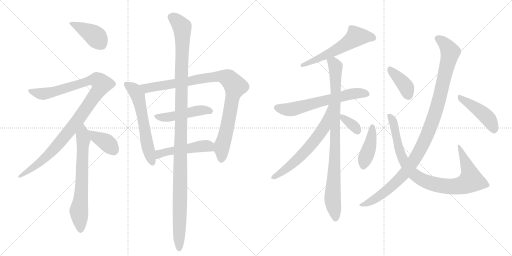
t = 0.00 s
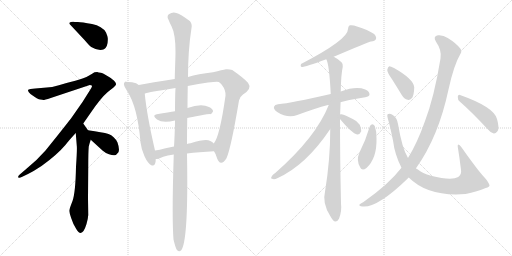
t = 3.00 s
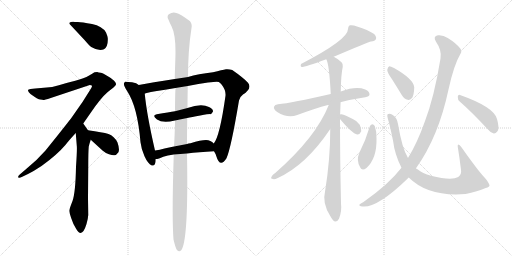
t = 5.99 s
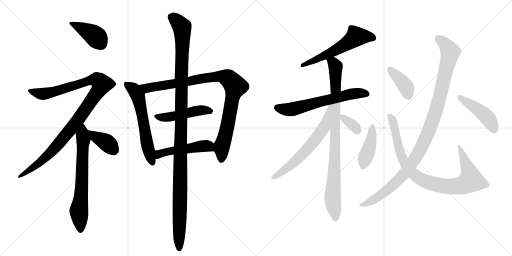
t = 8.99 s
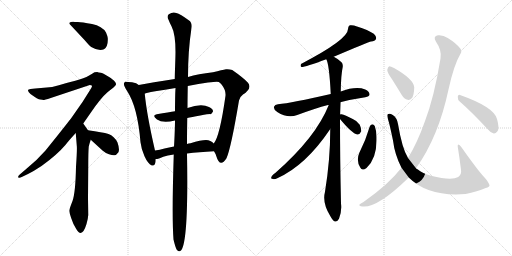
t = 11.99 s
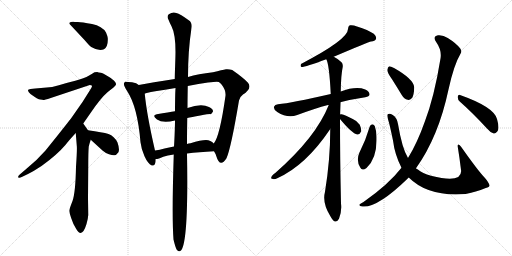
t = 14.98 s

The animated SVG that drew these frames (rendered in a browser with its animation timeline set to each time). Animation: 19 CSS @keyframes rules; one cycle of 14.98 s.

<svg version="1.1" viewBox="0 0 2048 1024" xmlns="http://www.w3.org/2000/svg">
  <g stroke="lightgray" stroke-dasharray="1,1" stroke-width="1" transform="scale(4, 4)">
    <line x1="0" y1="0" x2="256" y2="256"></line>
    <line x1="256" y1="0" x2="0" y2="256"></line>
    <line x1="128" y1="0" x2="128" y2="256"></line>
    <line x1="0" y1="128" x2="256" y2="128"></line>
    <line x1="256" y1="0" x2="512" y2="256"></line>
    <line x1="512" y1="0" x2="256" y2="256"></line>
    <line x1="384" y1="0" x2="384" y2="256"></line>
    <line x1="256" y1="128" x2="512" y2="128"></line>
  </g>
<g transform="scale(1, -1) translate(0, -850)">
   <style type="text/css">
    @keyframes keyframes0 {
      from {
       stroke: black;
       stroke-dashoffset: 407;
       stroke-width: 128;
       }
       57% {
       animation-timing-function: step-end;
       stroke: black;
       stroke-dashoffset: 0;
       stroke-width: 128;
       }
       to {
       stroke: black;
       stroke-width: 1024;
       }
       }
       #make-me-a-hanzi-animation-0 {
         animation: keyframes0 0.581217s both;
         animation-delay: 0.000000s;
         animation-timing-function: linear;
       }
    @keyframes keyframes1 {
      from {
       stroke: black;
       stroke-dashoffset: 1059;
       stroke-width: 128;
       }
       78% {
       animation-timing-function: step-end;
       stroke: black;
       stroke-dashoffset: 0;
       stroke-width: 128;
       }
       to {
       stroke: black;
       stroke-width: 1024;
       }
       }
       #make-me-a-hanzi-animation-1 {
         animation: keyframes1 1.111816s both;
         animation-delay: 0.581217s;
         animation-timing-function: linear;
       }
    @keyframes keyframes2 {
      from {
       stroke: black;
       stroke-dashoffset: 673;
       stroke-width: 128;
       }
       69% {
       animation-timing-function: step-end;
       stroke: black;
       stroke-dashoffset: 0;
       stroke-width: 128;
       }
       to {
       stroke: black;
       stroke-width: 1024;
       }
       }
       #make-me-a-hanzi-animation-2 {
         animation: keyframes2 0.797689s both;
         animation-delay: 1.693034s;
         animation-timing-function: linear;
       }
    @keyframes keyframes3 {
      from {
       stroke: black;
       stroke-dashoffset: 381;
       stroke-width: 128;
       }
       55% {
       animation-timing-function: step-end;
       stroke: black;
       stroke-dashoffset: 0;
       stroke-width: 128;
       }
       to {
       stroke: black;
       stroke-width: 1024;
       }
       }
       #make-me-a-hanzi-animation-3 {
         animation: keyframes3 0.560059s both;
         animation-delay: 2.490723s;
         animation-timing-function: linear;
       }
    @keyframes keyframes4 {
      from {
       stroke: black;
       stroke-dashoffset: 596;
       stroke-width: 128;
       }
       66% {
       animation-timing-function: step-end;
       stroke: black;
       stroke-dashoffset: 0;
       stroke-width: 128;
       }
       to {
       stroke: black;
       stroke-width: 1024;
       }
       }
       #make-me-a-hanzi-animation-4 {
         animation: keyframes4 0.735026s both;
         animation-delay: 3.050781s;
         animation-timing-function: linear;
       }
    @keyframes keyframes5 {
      from {
       stroke: black;
       stroke-dashoffset: 947;
       stroke-width: 128;
       }
       76% {
       animation-timing-function: step-end;
       stroke: black;
       stroke-dashoffset: 0;
       stroke-width: 128;
       }
       to {
       stroke: black;
       stroke-width: 1024;
       }
       }
       #make-me-a-hanzi-animation-5 {
         animation: keyframes5 1.020671s both;
         animation-delay: 3.785807s;
         animation-timing-function: linear;
       }
    @keyframes keyframes6 {
      from {
       stroke: black;
       stroke-dashoffset: 472;
       stroke-width: 128;
       }
       61% {
       animation-timing-function: step-end;
       stroke: black;
       stroke-dashoffset: 0;
       stroke-width: 128;
       }
       to {
       stroke: black;
       stroke-width: 1024;
       }
       }
       #make-me-a-hanzi-animation-6 {
         animation: keyframes6 0.634115s both;
         animation-delay: 4.806478s;
         animation-timing-function: linear;
       }
    @keyframes keyframes7 {
      from {
       stroke: black;
       stroke-dashoffset: 492;
       stroke-width: 128;
       }
       62% {
       animation-timing-function: step-end;
       stroke: black;
       stroke-dashoffset: 0;
       stroke-width: 128;
       }
       to {
       stroke: black;
       stroke-width: 1024;
       }
       }
       #make-me-a-hanzi-animation-7 {
         animation: keyframes7 0.650391s both;
         animation-delay: 5.440592s;
         animation-timing-function: linear;
       }
    @keyframes keyframes8 {
      from {
       stroke: black;
       stroke-dashoffset: 1203;
       stroke-width: 128;
       }
       80% {
       animation-timing-function: step-end;
       stroke: black;
       stroke-dashoffset: 0;
       stroke-width: 128;
       }
       to {
       stroke: black;
       stroke-width: 1024;
       }
       }
       #make-me-a-hanzi-animation-8 {
         animation: keyframes8 1.229004s both;
         animation-delay: 6.090983s;
         animation-timing-function: linear;
       }
    @keyframes keyframes9 {
      from {
       stroke: black;
       stroke-dashoffset: 577;
       stroke-width: 128;
       }
       65% {
       animation-timing-function: step-end;
       stroke: black;
       stroke-dashoffset: 0;
       stroke-width: 128;
       }
       to {
       stroke: black;
       stroke-width: 1024;
       }
       }
       #make-me-a-hanzi-animation-9 {
         animation: keyframes9 0.719564s both;
         animation-delay: 7.319987s;
         animation-timing-function: linear;
       }
    @keyframes keyframes10 {
      from {
       stroke: black;
       stroke-dashoffset: 626;
       stroke-width: 128;
       }
       67% {
       animation-timing-function: step-end;
       stroke: black;
       stroke-dashoffset: 0;
       stroke-width: 128;
       }
       to {
       stroke: black;
       stroke-width: 1024;
       }
       }
       #make-me-a-hanzi-animation-10 {
         animation: keyframes10 0.759440s both;
         animation-delay: 8.039551s;
         animation-timing-function: linear;
       }
    @keyframes keyframes11 {
      from {
       stroke: black;
       stroke-dashoffset: 907;
       stroke-width: 128;
       }
       75% {
       animation-timing-function: step-end;
       stroke: black;
       stroke-dashoffset: 0;
       stroke-width: 128;
       }
       to {
       stroke: black;
       stroke-width: 1024;
       }
       }
       #make-me-a-hanzi-animation-11 {
         animation: keyframes11 0.988118s both;
         animation-delay: 8.798991s;
         animation-timing-function: linear;
       }
    @keyframes keyframes12 {
      from {
       stroke: black;
       stroke-dashoffset: 653;
       stroke-width: 128;
       }
       68% {
       animation-timing-function: step-end;
       stroke: black;
       stroke-dashoffset: 0;
       stroke-width: 128;
       }
       to {
       stroke: black;
       stroke-width: 1024;
       }
       }
       #make-me-a-hanzi-animation-12 {
         animation: keyframes12 0.781413s both;
         animation-delay: 9.787109s;
         animation-timing-function: linear;
       }
    @keyframes keyframes13 {
      from {
       stroke: black;
       stroke-dashoffset: 348;
       stroke-width: 128;
       }
       53% {
       animation-timing-function: step-end;
       stroke: black;
       stroke-dashoffset: 0;
       stroke-width: 128;
       }
       to {
       stroke: black;
       stroke-width: 1024;
       }
       }
       #make-me-a-hanzi-animation-13 {
         animation: keyframes13 0.533203s both;
         animation-delay: 10.568522s;
         animation-timing-function: linear;
       }
    @keyframes keyframes14 {
      from {
       stroke: black;
       stroke-dashoffset: 418;
       stroke-width: 128;
       }
       58% {
       animation-timing-function: step-end;
       stroke: black;
       stroke-dashoffset: 0;
       stroke-width: 128;
       }
       to {
       stroke: black;
       stroke-width: 1024;
       }
       }
       #make-me-a-hanzi-animation-14 {
         animation: keyframes14 0.590169s both;
         animation-delay: 11.101725s;
         animation-timing-function: linear;
       }
    @keyframes keyframes15 {
      from {
       stroke: black;
       stroke-dashoffset: 905;
       stroke-width: 128;
       }
       75% {
       animation-timing-function: step-end;
       stroke: black;
       stroke-dashoffset: 0;
       stroke-width: 128;
       }
       to {
       stroke: black;
       stroke-width: 1024;
       }
       }
       #make-me-a-hanzi-animation-15 {
         animation: keyframes15 0.986491s both;
         animation-delay: 11.691895s;
         animation-timing-function: linear;
       }
    @keyframes keyframes16 {
      from {
       stroke: black;
       stroke-dashoffset: 393;
       stroke-width: 128;
       }
       56% {
       animation-timing-function: step-end;
       stroke: black;
       stroke-dashoffset: 0;
       stroke-width: 128;
       }
       to {
       stroke: black;
       stroke-width: 1024;
       }
       }
       #make-me-a-hanzi-animation-16 {
         animation: keyframes16 0.569824s both;
         animation-delay: 12.678385s;
         animation-timing-function: linear;
       }
    @keyframes keyframes17 {
      from {
       stroke: black;
       stroke-dashoffset: 1071;
       stroke-width: 128;
       }
       78% {
       animation-timing-function: step-end;
       stroke: black;
       stroke-dashoffset: 0;
       stroke-width: 128;
       }
       to {
       stroke: black;
       stroke-width: 1024;
       }
       }
       #make-me-a-hanzi-animation-17 {
         animation: keyframes17 1.121582s both;
         animation-delay: 13.248210s;
         animation-timing-function: linear;
       }
    @keyframes keyframes18 {
      from {
       stroke: black;
       stroke-dashoffset: 447;
       stroke-width: 128;
       }
       59% {
       animation-timing-function: step-end;
       stroke: black;
       stroke-dashoffset: 0;
       stroke-width: 128;
       }
       to {
       stroke: black;
       stroke-width: 1024;
       }
       }
       #make-me-a-hanzi-animation-18 {
         animation: keyframes18 0.613770s both;
         animation-delay: 14.369792s;
         animation-timing-function: linear;
       }
</style>
<path d="M 339 689 Q 356 669 365 662 Q 395 644 416 653 Q 433 663 431 698 Q 430 706 424 720 Q 409 746 368 754 Q 327 762 311.5 762 Q 296 762 293.5 763 Q 291 764 284 762 Q 277 760 277 757.5 Q 277 755 282 750 L 339 689 Z" fill="lightgray"></path> 
<path d="M 333 356 L 365 402 Q 403 458 431 482 L 454 500 Q 463 508 464 512.5 Q 465 517 458 525 Q 455 531 433 544.5 Q 411 558 402.5 559 Q 394 560 389 562 Q 381 562 378.5 561 Q 376 560 356.5 548 Q 337 536 301 527 Q 265 518 235.5 509.5 Q 206 501 187 500 L 141 496 L 122 494 Q 113 492 112 490 Q 111 484 122 474 Q 152 452 161.5 452 Q 171 452 173 450 Q 177 450 203 458 L 359 510 Q 365 510 368 507 Q 369 503 359 488 L 330 442 L 286 379 Q 281 372 231 309 L 182 248 Q 145 206 107 176 L 79 152 Q 71 146 73 141 Q 75 136 89 143 L 112 154 Q 136 166 166 186 Q 230 233 261.5 270.5 Q 293 308 303 318 L 333 356 Z" fill="lightgray"></path> 
<path d="M 303 318 L 307 268 Q 309 256 304 183 Q 302 79 290 46 Q 277 13 277 7 Q 277 1 285 -23 Q 292 -46 305 -66 Q 328 -105 346 -46 Q 352 -26 353 -10 L 352 58 L 353 184 Q 353 242 355 264 Q 358 277 363 291 C 368 306 368 306 352 329 L 333 356 C 316 381 301 348 303 318 Z" fill="lightgray"></path> 
<path d="M 363 291 L 410 248 Q 421 238 436 233 Q 450 228 458 229 Q 465 229 473 240 Q 480 251 470 280 Q 457 306 434 314 Q 410 321 352 329 C 322 333 341 311 363 291 Z" fill="lightgray"></path> 
<path d="M 555 510 Q 547 519 528 521 Q 509 523 504 523.5 Q 499 524 496 517 Q 493 510 509 485 Q 550 423 562 281 Q 565 254 578 225 Q 591 196 607 188 Q 623 184 623 214 L 620 248 Q 587 391 579 475 L 555 510 Z" fill="lightgray"></path> 
<path d="M 856 245 Q 862 236 865 226 Q 880 176 906 217 Q 924 257 956 448 Q 960 464 972 472 Q 1010 496 992 519 Q 975 538 929 570 Q 917 574 904 573 Q 890 571 852 561 Q 792 554 752 542 L 699 534 Q 606 520 555 510 C 526 504 550 466 579 475 Q 582 479 621 485 Q 659 491 702 498 L 751 506 Q 795 515 832 520 Q 869 524 875 522 Q 880 520 887 511 Q 904 489 902 467 Q 879 304 855 276 C 848 263 848 263 856 245 Z" fill="lightgray"></path> 
<path d="M 749 378 Q 765 382 801 388 Q 837 394 841.5 393.5 Q 846 393 852 404 Q 853 414 836 422 Q 805 438 750 418 L 700 405 Q 677 402 627 393 Q 606 389 628 372.5 Q 650 356 700 368 L 749 378 Z" fill="lightgray"></path> 
<path d="M 748 236 Q 795 242 856 245 C 886 247 877 255 855 276 Q 843 290 824 290 Q 804 290 762 277 Q 754 277 748 274 L 696 264 Q 676 261 658 256 Q 639 250 620 248 C 590 244 593 212 623 214 L 629 214 Q 637 216 653 223 Q 669 229 695 232 L 748 236 Z" fill="lightgray"></path> 
<path d="M 694 -108 Q 701 -138 707 -149 Q 756 -204 748 236 L 748 274 Q 748 317 749 378 L 750 418 Q 750 444 751 506 L 752 542 Q 752 648 766 738 Q 770 759 755 769 Q 721 794 705 798 Q 692 804 675 793 Q 666 783 674 771 Q 679 758 686 745 Q 702 714 702 643 Q 702 629 700.5 587 Q 699 545 699 534 L 702 498 Q 701 483 700.5 456 Q 700 429 700 405 L 700 368 Q 700 348 698.5 312.5 Q 697 277 696 264 L 695 232 Q 687 -18 694 -108 Z" fill="lightgray"></path> 
<path d="M 1335 623 Q 1476 683 1484 684 Q 1500 685 1504 694 Q 1507 704 1495 715 Q 1473 730 1428 744 Q 1412 751 1399 749 Q 1392 745 1392 734 Q 1393 692 1204 594 Q 1200 584 1206 582 Q 1222 582 1305 613 L 1335 623 Z" fill="lightgray"></path> 
<path d="M 1361 441 Q 1407 453 1461 461 Q 1477 464 1478 471 Q 1479 484 1461 492 Q 1425 507 1363 484 L 1323 474 Q 1166 438 1112 433 Q 1099 432 1096 423 Q 1093 413 1109 402 Q 1151 375 1189 390 Q 1262 417 1312 430 Q 1313 431 1315 430 L 1361 441 Z" fill="lightgray"></path> 
<path d="M 1363 484 Q 1364 551 1371 583 Q 1372 596 1366 601 Q 1350 616 1335 623 C 1309 639 1296 641 1305 613 Q 1317 594 1323 474 L 1321 334 Q 1321 210 1300 83 Q 1288 38 1321 -14 Q 1331 -33 1340 -36 Q 1350 -37 1356 -25 Q 1368 6 1364 36 Q 1360 220 1360 374 L 1363 484 Z" fill="lightgray"></path> 
<path d="M 1360 392 Q 1360 416 1361 441 C 1362 471 1326 458 1315 430 Q 1264 301 1101 158 Q 1095 155 1090 149 Q 1080 136 1088 135 Q 1097 131 1109 137 Q 1223 188 1321 334 C 1338 359 1360 391 1360 392 Z" fill="lightgray"></path> 
<path d="M 1360 374 Q 1408 316 1429 312 Q 1439 311 1445 325 Q 1446 335 1439 351 Q 1430 366 1411 374 Q 1380 390 1366 393 Q 1362 394 1360 392 C 1349 388 1349 388 1360 374 Z" fill="lightgray"></path> 
<path d="M 1479 344 Q 1463 289 1437 238 Q 1424 208 1441 180 Q 1448 165 1466 178 Q 1508 217 1506 296 Q 1507 324 1499 346 Q 1495 353 1489 353 Q 1482 352 1479 344 Z" fill="lightgray"></path> 
<path d="M 1635 140 Q 1713 62 1862 74 Q 1863 75 1867 75 Q 1901 81 1943 98 Q 1959 102 1958 109 Q 1955 121 1939 139 Q 1912 167 1845 262 Q 1839 271 1833 272 Q 1830 271 1831 263 Q 1838 220 1844 171 Q 1847 152 1833 142 Q 1806 126 1724 147 Q 1690 157 1670 173 Q 1667 174 1664 177 L 1632 218 Q 1608 257 1592 354 Q 1588 379 1571 390 Q 1558 399 1551 393 Q 1547 390 1552 373 Q 1559 351 1572 288 Q 1579 231 1606 179 L 1635 140 Z" fill="lightgray"></path> 
<path d="M 1568 533 Q 1587 503 1607 470 Q 1616 454 1631 451 Q 1641 448 1649 459 Q 1656 472 1657 501 Q 1654 534 1576 578 Q 1563 585 1557 585 Q 1551 582 1549 570 Q 1549 560 1568 533 Z" fill="lightgray"></path> 
<path d="M 1606 179 Q 1554 112 1454 42 Q 1441 36 1438 32 Q 1434 26 1450 24 Q 1510 18 1632 137 Q 1632 138 1635 140 L 1664 177 Q 1754 303 1794 492 Q 1816 592 1842 635 Q 1849 645 1841 656 Q 1825 677 1791 698 Q 1772 711 1752 709 Q 1730 705 1744 683 Q 1768 649 1762 616 Q 1737 462 1699 363 Q 1669 278 1632 218 L 1606 179 Z" fill="lightgray"></path> 
<path d="M 1840 443 Q 1889 400 1947 337 Q 1960 321 1975 316 Q 1982 315 1989 324 Q 1999 336 1988 374 Q 1976 422 1840 470 Q 1833 474 1831 463 Q 1830 451 1840 443 Z" fill="lightgray"></path> 
      <clipPath id="make-me-a-hanzi-clip-0">
      <path d="M 339 689 Q 356 669 365 662 Q 395 644 416 653 Q 433 663 431 698 Q 430 706 424 720 Q 409 746 368 754 Q 327 762 311.5 762 Q 296 762 293.5 763 Q 291 764 284 762 Q 277 760 277 757.5 Q 277 755 282 750 L 339 689 Z" fill="lightgray"></path>
      </clipPath>
      <path clip-path="url(#make-me-a-hanzi-clip-0)" d="M 283 756 L 381 706 L 405 673 " fill="none" id="make-me-a-hanzi-animation-0" stroke-dasharray="279 558" stroke-linecap="round"></path>

      <clipPath id="make-me-a-hanzi-clip-1">
      <path d="M 333 356 L 365 402 Q 403 458 431 482 L 454 500 Q 463 508 464 512.5 Q 465 517 458 525 Q 455 531 433 544.5 Q 411 558 402.5 559 Q 394 560 389 562 Q 381 562 378.5 561 Q 376 560 356.5 548 Q 337 536 301 527 Q 265 518 235.5 509.5 Q 206 501 187 500 L 141 496 L 122 494 Q 113 492 112 490 Q 111 484 122 474 Q 152 452 161.5 452 Q 171 452 173 450 Q 177 450 203 458 L 359 510 Q 365 510 368 507 Q 369 503 359 488 L 330 442 L 286 379 Q 281 372 231 309 L 182 248 Q 145 206 107 176 L 79 152 Q 71 146 73 141 Q 75 136 89 143 L 112 154 Q 136 166 166 186 Q 230 233 261.5 270.5 Q 293 308 303 318 L 333 356 Z" fill="lightgray"></path>
      </clipPath>
      <path clip-path="url(#make-me-a-hanzi-clip-1)" d="M 119 488 L 138 479 L 187 476 L 377 532 L 389 530 L 407 514 L 316 376 L 232 272 L 165 204 L 78 146 " fill="none" id="make-me-a-hanzi-animation-1" stroke-dasharray="931 1862" stroke-linecap="round"></path>

      <clipPath id="make-me-a-hanzi-clip-2">
      <path d="M 303 318 L 307 268 Q 309 256 304 183 Q 302 79 290 46 Q 277 13 277 7 Q 277 1 285 -23 Q 292 -46 305 -66 Q 328 -105 346 -46 Q 352 -26 353 -10 L 352 58 L 353 184 Q 353 242 355 264 Q 358 277 363 291 C 368 306 368 306 352 329 L 333 356 C 316 381 301 348 303 318 Z" fill="lightgray"></path>
      </clipPath>
      <path clip-path="url(#make-me-a-hanzi-clip-2)" d="M 332 349 L 326 98 L 315 6 L 324 -53 L 321 -66 " fill="none" id="make-me-a-hanzi-animation-2" stroke-dasharray="545 1090" stroke-linecap="round"></path>

      <clipPath id="make-me-a-hanzi-clip-3">
      <path d="M 363 291 L 410 248 Q 421 238 436 233 Q 450 228 458 229 Q 465 229 473 240 Q 480 251 470 280 Q 457 306 434 314 Q 410 321 352 329 C 322 333 341 311 363 291 Z" fill="lightgray"></path>
      </clipPath>
      <path clip-path="url(#make-me-a-hanzi-clip-3)" d="M 361 325 L 383 301 L 433 274 L 455 246 " fill="none" id="make-me-a-hanzi-animation-3" stroke-dasharray="253 506" stroke-linecap="round"></path>

      <clipPath id="make-me-a-hanzi-clip-4">
      <path d="M 555 510 Q 547 519 528 521 Q 509 523 504 523.5 Q 499 524 496 517 Q 493 510 509 485 Q 550 423 562 281 Q 565 254 578 225 Q 591 196 607 188 Q 623 184 623 214 L 620 248 Q 587 391 579 475 L 555 510 Z" fill="lightgray"></path>
      </clipPath>
      <path clip-path="url(#make-me-a-hanzi-clip-4)" d="M 505 514 L 538 490 L 552 466 L 587 278 L 609 201 " fill="none" id="make-me-a-hanzi-animation-4" stroke-dasharray="468 936" stroke-linecap="round"></path>

      <clipPath id="make-me-a-hanzi-clip-5">
      <path d="M 856 245 Q 862 236 865 226 Q 880 176 906 217 Q 924 257 956 448 Q 960 464 972 472 Q 1010 496 992 519 Q 975 538 929 570 Q 917 574 904 573 Q 890 571 852 561 Q 792 554 752 542 L 699 534 Q 606 520 555 510 C 526 504 550 466 579 475 Q 582 479 621 485 Q 659 491 702 498 L 751 506 Q 795 515 832 520 Q 869 524 875 522 Q 880 520 887 511 Q 904 489 902 467 Q 879 304 855 276 C 848 263 848 263 856 245 Z" fill="lightgray"></path>
      </clipPath>
      <path clip-path="url(#make-me-a-hanzi-clip-5)" d="M 561 506 L 588 497 L 607 499 L 866 544 L 895 543 L 915 535 L 940 503 L 916 372 L 889 269 L 887 219 " fill="none" id="make-me-a-hanzi-animation-5" stroke-dasharray="819 1638" stroke-linecap="round"></path>

      <clipPath id="make-me-a-hanzi-clip-6">
      <path d="M 749 378 Q 765 382 801 388 Q 837 394 841.5 393.5 Q 846 393 852 404 Q 853 414 836 422 Q 805 438 750 418 L 700 405 Q 677 402 627 393 Q 606 389 628 372.5 Q 650 356 700 368 L 749 378 Z" fill="lightgray"></path>
      </clipPath>
      <path clip-path="url(#make-me-a-hanzi-clip-6)" d="M 627 383 L 671 381 L 794 408 L 840 405 " fill="none" id="make-me-a-hanzi-animation-6" stroke-dasharray="344 688" stroke-linecap="round"></path>

      <clipPath id="make-me-a-hanzi-clip-7">
      <path d="M 748 236 Q 795 242 856 245 C 886 247 877 255 855 276 Q 843 290 824 290 Q 804 290 762 277 Q 754 277 748 274 L 696 264 Q 676 261 658 256 Q 639 250 620 248 C 590 244 593 212 623 214 L 629 214 Q 637 216 653 223 Q 669 229 695 232 L 748 236 Z" fill="lightgray"></path>
      </clipPath>
      <path clip-path="url(#make-me-a-hanzi-clip-7)" d="M 626 220 L 636 232 L 668 243 L 795 264 L 832 266 L 847 252 " fill="none" id="make-me-a-hanzi-animation-7" stroke-dasharray="364 728" stroke-linecap="round"></path>

      <clipPath id="make-me-a-hanzi-clip-8">
      <path d="M 694 -108 Q 701 -138 707 -149 Q 756 -204 748 236 L 748 274 Q 748 317 749 378 L 750 418 Q 750 444 751 506 L 752 542 Q 752 648 766 738 Q 770 759 755 769 Q 721 794 705 798 Q 692 804 675 793 Q 666 783 674 771 Q 679 758 686 745 Q 702 714 702 643 Q 702 629 700.5 587 Q 699 545 699 534 L 702 498 Q 701 483 700.5 456 Q 700 429 700 405 L 700 368 Q 700 348 698.5 312.5 Q 697 277 696 264 L 695 232 Q 687 -18 694 -108 Z" fill="lightgray"></path>
      </clipPath>
      <path clip-path="url(#make-me-a-hanzi-clip-8)" d="M 687 781 L 726 745 L 730 721 L 717 -148 " fill="none" id="make-me-a-hanzi-animation-8" stroke-dasharray="1075 2150" stroke-linecap="round"></path>

      <clipPath id="make-me-a-hanzi-clip-9">
      <path d="M 1335 623 Q 1476 683 1484 684 Q 1500 685 1504 694 Q 1507 704 1495 715 Q 1473 730 1428 744 Q 1412 751 1399 749 Q 1392 745 1392 734 Q 1393 692 1204 594 Q 1200 584 1206 582 Q 1222 582 1305 613 L 1335 623 Z" fill="lightgray"></path>
      </clipPath>
      <path clip-path="url(#make-me-a-hanzi-clip-9)" d="M 1493 698 L 1425 704 L 1340 646 L 1251 605 L 1243 607 L 1236 598 L 1217 598 L 1208 589 " fill="none" id="make-me-a-hanzi-animation-9" stroke-dasharray="449 898" stroke-linecap="round"></path>

      <clipPath id="make-me-a-hanzi-clip-10">
      <path d="M 1361 441 Q 1407 453 1461 461 Q 1477 464 1478 471 Q 1479 484 1461 492 Q 1425 507 1363 484 L 1323 474 Q 1166 438 1112 433 Q 1099 432 1096 423 Q 1093 413 1109 402 Q 1151 375 1189 390 Q 1262 417 1312 430 Q 1313 431 1315 430 L 1361 441 Z" fill="lightgray"></path>
      </clipPath>
      <path clip-path="url(#make-me-a-hanzi-clip-10)" d="M 1107 420 L 1125 414 L 1175 414 L 1394 472 L 1441 478 L 1468 474 " fill="none" id="make-me-a-hanzi-animation-10" stroke-dasharray="498 996" stroke-linecap="round"></path>

      <clipPath id="make-me-a-hanzi-clip-11">
      <path d="M 1363 484 Q 1364 551 1371 583 Q 1372 596 1366 601 Q 1350 616 1335 623 C 1309 639 1296 641 1305 613 Q 1317 594 1323 474 L 1321 334 Q 1321 210 1300 83 Q 1288 38 1321 -14 Q 1331 -33 1340 -36 Q 1350 -37 1356 -25 Q 1368 6 1364 36 Q 1360 220 1360 374 L 1363 484 Z" fill="lightgray"></path>
      </clipPath>
      <path clip-path="url(#make-me-a-hanzi-clip-11)" d="M 1313 614 L 1342 583 L 1340 235 L 1330 53 L 1342 -24 " fill="none" id="make-me-a-hanzi-animation-11" stroke-dasharray="779 1558" stroke-linecap="round"></path>

      <clipPath id="make-me-a-hanzi-clip-12">
      <path d="M 1360 392 Q 1360 416 1361 441 C 1362 471 1326 458 1315 430 Q 1264 301 1101 158 Q 1095 155 1090 149 Q 1080 136 1088 135 Q 1097 131 1109 137 Q 1223 188 1321 334 C 1338 359 1360 391 1360 392 Z" fill="lightgray"></path>
      </clipPath>
      <path clip-path="url(#make-me-a-hanzi-clip-12)" d="M 1354 435 L 1296 339 L 1236 260 L 1153 181 L 1094 141 " fill="none" id="make-me-a-hanzi-animation-12" stroke-dasharray="525 1050" stroke-linecap="round"></path>

      <clipPath id="make-me-a-hanzi-clip-13">
      <path d="M 1360 374 Q 1408 316 1429 312 Q 1439 311 1445 325 Q 1446 335 1439 351 Q 1430 366 1411 374 Q 1380 390 1366 393 Q 1362 394 1360 392 C 1349 388 1349 388 1360 374 Z" fill="lightgray"></path>
      </clipPath>
      <path clip-path="url(#make-me-a-hanzi-clip-13)" d="M 1364 388 L 1376 372 L 1414 348 L 1430 326 " fill="none" id="make-me-a-hanzi-animation-13" stroke-dasharray="220 440" stroke-linecap="round"></path>

      <clipPath id="make-me-a-hanzi-clip-14">
      <path d="M 1479 344 Q 1463 289 1437 238 Q 1424 208 1441 180 Q 1448 165 1466 178 Q 1508 217 1506 296 Q 1507 324 1499 346 Q 1495 353 1489 353 Q 1482 352 1479 344 Z" fill="lightgray"></path>
      </clipPath>
      <path clip-path="url(#make-me-a-hanzi-clip-14)" d="M 1489 343 L 1484 287 L 1454 186 " fill="none" id="make-me-a-hanzi-animation-14" stroke-dasharray="290 580" stroke-linecap="round"></path>

      <clipPath id="make-me-a-hanzi-clip-15">
      <path d="M 1635 140 Q 1713 62 1862 74 Q 1863 75 1867 75 Q 1901 81 1943 98 Q 1959 102 1958 109 Q 1955 121 1939 139 Q 1912 167 1845 262 Q 1839 271 1833 272 Q 1830 271 1831 263 Q 1838 220 1844 171 Q 1847 152 1833 142 Q 1806 126 1724 147 Q 1690 157 1670 173 Q 1667 174 1664 177 L 1632 218 Q 1608 257 1592 354 Q 1588 379 1571 390 Q 1558 399 1551 393 Q 1547 390 1552 373 Q 1559 351 1572 288 Q 1579 231 1606 179 L 1635 140 Z" fill="lightgray"></path>
      </clipPath>
      <path clip-path="url(#make-me-a-hanzi-clip-15)" d="M 1557 388 L 1575 357 L 1595 257 L 1615 207 L 1656 152 L 1701 125 L 1767 107 L 1815 104 L 1850 109 L 1884 129 L 1874 173 L 1838 266 " fill="none" id="make-me-a-hanzi-animation-15" stroke-dasharray="777 1554" stroke-linecap="round"></path>

      <clipPath id="make-me-a-hanzi-clip-16">
      <path d="M 1568 533 Q 1587 503 1607 470 Q 1616 454 1631 451 Q 1641 448 1649 459 Q 1656 472 1657 501 Q 1654 534 1576 578 Q 1563 585 1557 585 Q 1551 582 1549 570 Q 1549 560 1568 533 Z" fill="lightgray"></path>
      </clipPath>
      <path clip-path="url(#make-me-a-hanzi-clip-16)" d="M 1559 578 L 1615 515 L 1635 466 " fill="none" id="make-me-a-hanzi-animation-16" stroke-dasharray="265 530" stroke-linecap="round"></path>

      <clipPath id="make-me-a-hanzi-clip-17">
      <path d="M 1606 179 Q 1554 112 1454 42 Q 1441 36 1438 32 Q 1434 26 1450 24 Q 1510 18 1632 137 Q 1632 138 1635 140 L 1664 177 Q 1754 303 1794 492 Q 1816 592 1842 635 Q 1849 645 1841 656 Q 1825 677 1791 698 Q 1772 711 1752 709 Q 1730 705 1744 683 Q 1768 649 1762 616 Q 1737 462 1699 363 Q 1669 278 1632 218 L 1606 179 Z" fill="lightgray"></path>
      </clipPath>
      <path clip-path="url(#make-me-a-hanzi-clip-17)" d="M 1752 695 L 1774 681 L 1801 642 L 1745 409 L 1702 295 L 1656 208 L 1609 144 L 1510 60 L 1445 29 " fill="none" id="make-me-a-hanzi-animation-17" stroke-dasharray="943 1886" stroke-linecap="round"></path>

      <clipPath id="make-me-a-hanzi-clip-18">
      <path d="M 1840 443 Q 1889 400 1947 337 Q 1960 321 1975 316 Q 1982 315 1989 324 Q 1999 336 1988 374 Q 1976 422 1840 470 Q 1833 474 1831 463 Q 1830 451 1840 443 Z" fill="lightgray"></path>
      </clipPath>
      <path clip-path="url(#make-me-a-hanzi-clip-18)" d="M 1841 459 L 1942 387 L 1959 368 L 1976 330 " fill="none" id="make-me-a-hanzi-animation-18" stroke-dasharray="319 638" stroke-linecap="round"></path>

</g>
</svg>
